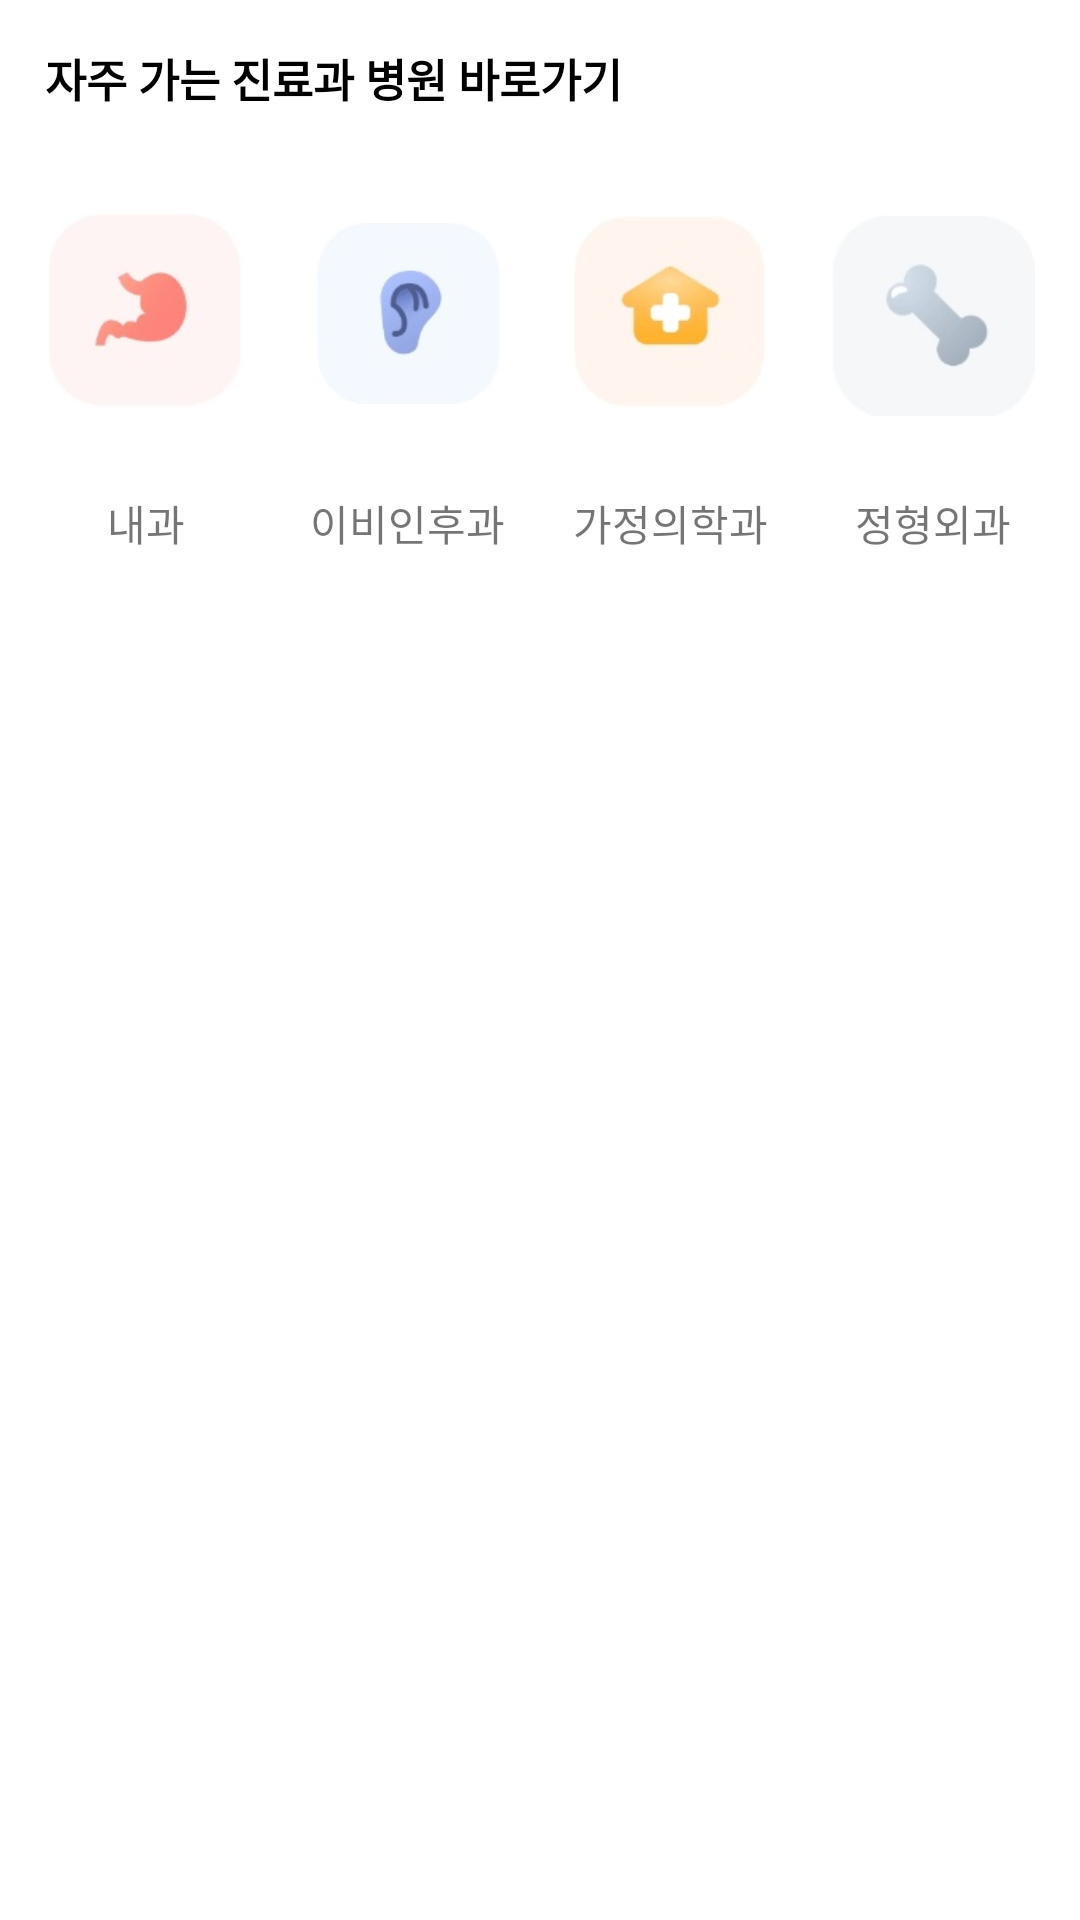

Reconstruct the res/layout file that produces this screen, plus the resources it refers to.
<!-- AndroidManifest.xml: application theme Theme.MyApplication -->
<!-- res/layout/iv_favorite_multi.xml -->
<?xml version="1.0" encoding="utf-8"?>
<androidx.constraintlayout.widget.ConstraintLayout xmlns:android="http://schemas.android.com/apk/res/android"
    xmlns:app="http://schemas.android.com/apk/res-auto"
    android:layout_width="match_parent"
    android:layout_height="wrap_content"
    android:orientation="vertical">


    <TextView
        android:id="@+id/tv_my_page"
        android:layout_width="wrap_content"
        android:layout_height="wrap_content"
        android:layout_marginLeft="15dp"
        android:layout_marginTop="15dp"
        android:text="자주 가는 진료과 병원 바로가기"
        android:textColor="@color/black"
        android:textSize="15dp"
        android:textStyle="bold"
        app:layout_constraintLeft_toLeftOf="parent"
        app:layout_constraintTop_toTopOf="parent" />

    <LinearLayout
        android:layout_width="match_parent"
        android:layout_height="160dp"
        android:layout_marginTop="15dp"
        android:orientation="horizontal"
        app:layout_constraintTop_toBottomOf="@+id/tv_my_page">/>


        <LinearLayout
            android:id="@+id/ll_alarm"
            android:layout_width="0dp"
            android:layout_height="140dp"
            android:layout_weight="1"
            android:layout_marginLeft="15dp"
            android:layout_marginRight="5dp"
            android:orientation="vertical">

            <ImageView
                android:id="@+id/itv_alarm"
                android:layout_width="match_parent"
                android:layout_height="0dp"
                android:layout_weight="3"
                android:src="@drawable/home_favorite_medicine" />

            <TextView
                android:id="@+id/tv_tv_medicine"
                android:layout_width="wrap_content"
                android:layout_height="0dp"
                android:layout_gravity="center"
                android:layout_weight="1"
                android:text="내과"
                android:gravity="center"/>


        </LinearLayout>

        <LinearLayout
            android:id="@+id/ll_fam"
            android:layout_width="0dp"
            android:layout_height="140dp"
            android:layout_marginLeft="15dp"
            android:layout_marginRight="5dp"
            android:layout_weight="1"
            android:orientation="vertical">

            <ImageView
                android:id="@+id/iv_fam"
                android:layout_width="match_parent"
                android:layout_height="0dp"
                android:layout_weight="3"
                android:src="@drawable/home_favorite_ears" />

            <TextView
                android:id="@+id/tv_ears"
                android:layout_width="wrap_content"
                android:layout_height="0dp"
                android:layout_gravity="center"
                android:layout_weight="1"
                android:text="이비인후과"
                android:gravity="center"/>


        </LinearLayout>

        <LinearLayout
            android:id="@+id/ll_feed"
            android:layout_width="0dp"
            android:layout_height="140dp"
            android:layout_weight="1"
            android:layout_marginLeft="15dp"
            android:layout_marginRight="5dp"
            android:orientation="vertical">

            <ImageView
                android:id="@+id/iv_feed"
                android:layout_width="match_parent"
                android:layout_height="0dp"
                android:layout_weight="3"
                android:src="@drawable/home_favorite_famliy" />

            <TextView
                android:id="@+id/tv_family"
                android:layout_width="wrap_content"
                android:layout_height="0dp"
                android:layout_gravity="center"
                android:layout_weight="1"
                android:text="가정의학과"
                android:gravity="center"/>


        </LinearLayout>

        <LinearLayout
            android:id="@+id/ll_fav"
            android:layout_width="0dp"
            android:layout_height="140dp"
            android:layout_weight="1"
            android:layout_marginLeft="15dp"
            android:layout_marginRight="15dp"
            android:orientation="vertical">

            <ImageView
                android:id="@+id/iv_fav"
                android:layout_width="match_parent"
                android:layout_height="0dp"
                android:layout_weight="3"
                android:src="@drawable/home_favorite_bones" />

            <TextView
                android:id="@+id/tv_bones"
                android:layout_width="wrap_content"
                android:layout_height="0dp"
                android:layout_gravity="center"
                android:layout_weight="1"
                android:text="정형외과"
                android:gravity="center"/>


        </LinearLayout>


    </LinearLayout>

</androidx.constraintlayout.widget.ConstraintLayout>
<!-- resources referenced by this layout -->
<resources>
  <!-- drawable home_favorite_bones: png bitmap (drawable, 6638 bytes) -->
  <!-- drawable home_favorite_ears: png bitmap (drawable, 9215 bytes) -->
  <!-- drawable home_favorite_famliy: png bitmap (drawable, 11082 bytes) -->
  <!-- drawable home_favorite_medicine: png bitmap (drawable, 10251 bytes) -->
  <style name="Theme.MyApplication" parent="Theme.MaterialComponents.DayNight.DarkActionBar">
          
          <item name="windowNoTitle">true</item>
          <item name="colorPrimary">@color/purple_500</item>
          <item name="colorPrimaryVariant">@color/purple_700</item>
          <item name="colorOnPrimary">@color/white</item>
          
          <item name="colorSecondary">@color/teal_200</item>
          <item name="colorSecondaryVariant">@color/teal_700</item>
          <item name="colorOnSecondary">@color/black</item>
          
          <item name="android:statusBarColor">#00000000</item>
          <item name="android:windowLightStatusBar">true</item>
          
  
  
  
      </style>
  <!-- not gathered from this repository: default colours our renderer supplied (Android Studio template values) -->
  <color name="purple_500">#FF6200EE</color>
  <color name="purple_700">#FF3700B3</color>
  <color name="teal_200">#FF03DAC5</color>
  <color name="teal_700">#FF018786</color>
  <color name="black">#FF000000</color>
  <color name="white">#FFFFFFFF</color>
</resources>
